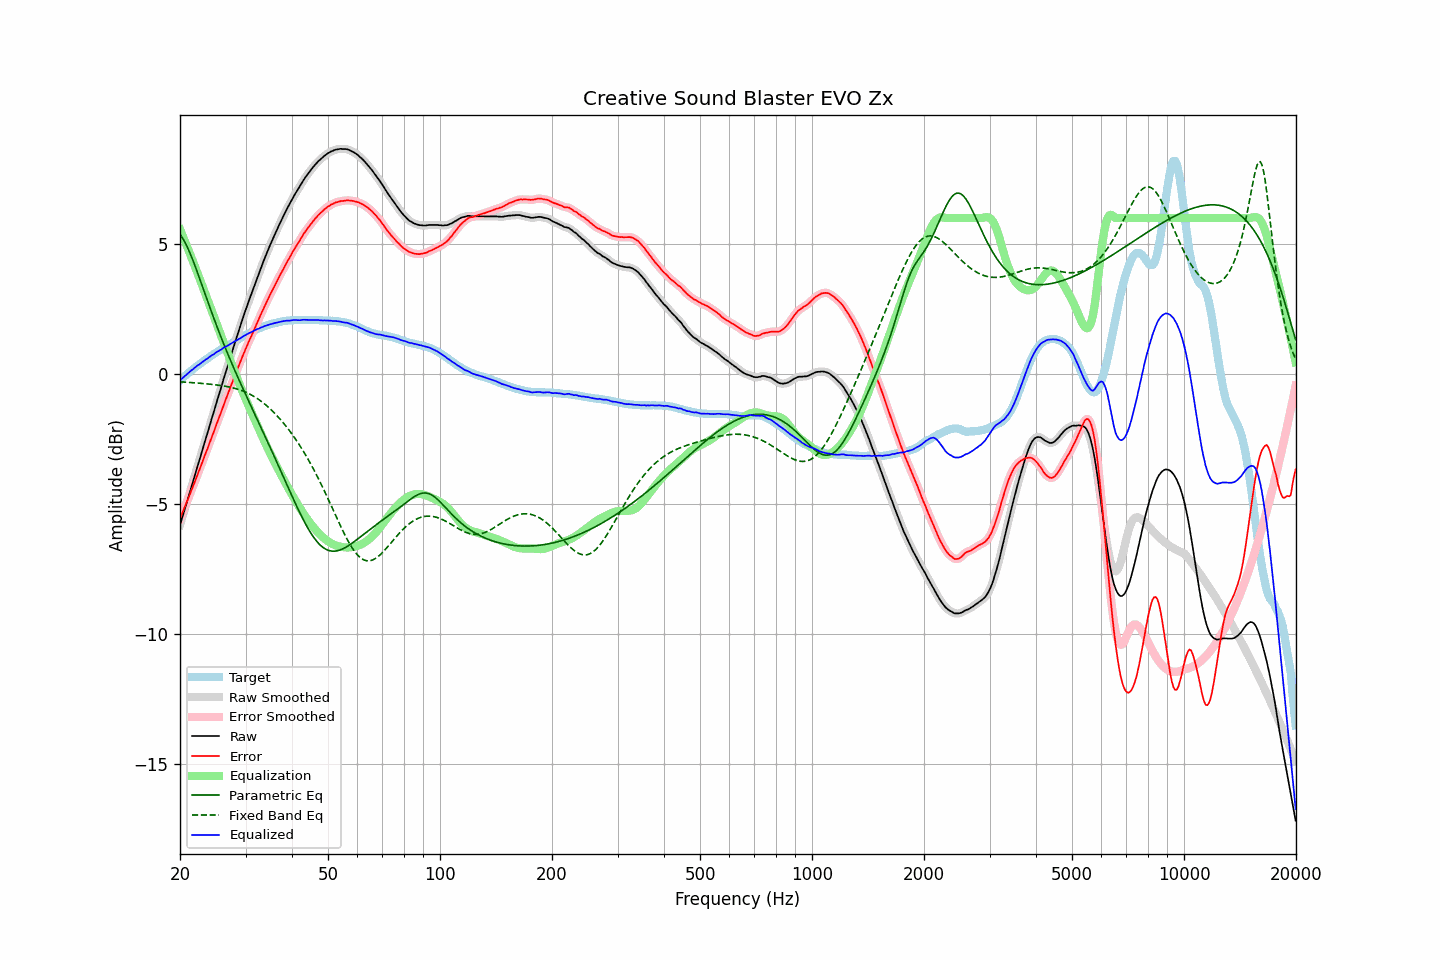

The file beside this chart, header and first rows:
frequency, raw, error, smoothed, error_smoothed, equalization, parametric_eq, fixed_band_eq, equalized_raw, equalized_smoothed, target
20.00, -5.81, -5.57, -5.81, -5.56, 5.57, 5.37, -0.30, -0.25, -0.25, -0.25
20.20, -5.60, -5.42, -5.61, -5.42, 5.42, 5.29, -0.30, -0.19, -0.19, -0.19
20.40, -5.40, -5.26, -5.40, -5.27, 5.27, 5.19, -0.31, -0.14, -0.14, -0.14
20.61, -5.20, -5.12, -5.20, -5.12, 5.12, 5.08, -0.31, -0.08, -0.08, -0.08
20.81, -4.99, -4.96, -4.99, -4.97, 4.96, 4.96, -0.32, -0.03, -0.03, -0.03
21.02, -4.78, -4.81, -4.78, -4.81, 4.81, 4.82, -0.32, 0.03, 0.03, 0.03
21.23, -4.57, -4.65, -4.58, -4.65, 4.65, 4.68, -0.33, 0.08, 0.08, 0.08
21.44, -4.36, -4.49, -4.37, -4.50, 4.50, 4.53, -0.33, 0.14, 0.13, 0.13
21.66, -4.17, -4.35, -4.16, -4.34, 4.34, 4.38, -0.34, 0.17, 0.18, 0.18
21.87, -3.95, -4.18, -3.95, -4.18, 4.18, 4.22, -0.34, 0.23, 0.23, 0.23
22.09, -3.74, -4.02, -3.74, -4.02, 4.02, 4.05, -0.35, 0.28, 0.28, 0.28
22.31, -3.53, -3.86, -3.54, -3.86, 3.86, 3.88, -0.35, 0.33, 0.33, 0.33
22.54, -3.34, -3.71, -3.33, -3.70, 3.70, 3.71, -0.36, 0.36, 0.37, 0.37
22.76, -3.12, -3.54, -3.12, -3.54, 3.54, 3.53, -0.36, 0.42, 0.41, 0.42
22.99, -2.92, -3.37, -2.91, -3.37, 3.38, 3.36, -0.37, 0.46, 0.46, 0.46
23.22, -2.71, -3.21, -2.71, -3.21, 3.21, 3.18, -0.37, 0.51, 0.51, 0.51
23.45, -2.49, -3.04, -2.50, -3.05, 3.05, 3.01, -0.38, 0.56, 0.55, 0.55
23.69, -2.30, -2.89, -2.29, -2.89, 2.89, 2.84, -0.38, 0.59, 0.59, 0.60
23.92, -2.08, -2.72, -2.08, -2.72, 2.72, 2.66, -0.39, 0.64, 0.64, 0.64
24.16, -1.87, -2.56, -1.88, -2.56, 2.56, 2.49, -0.40, 0.68, 0.68, 0.69
24.40, -1.66, -2.39, -1.67, -2.39, 2.39, 2.32, -0.40, 0.73, 0.72, 0.73
24.65, -1.47, -2.23, -1.46, -2.23, 2.22, 2.15, -0.41, 0.76, 0.77, 0.76
24.89, -1.25, -2.06, -1.25, -2.06, 2.06, 1.99, -0.42, 0.81, 0.81, 0.81
25.14, -1.04, -1.89, -1.05, -1.89, 1.89, 1.82, -0.42, 0.85, 0.85, 0.84
25.39, -0.84, -1.72, -0.84, -1.72, 1.73, 1.66, -0.43, 0.88, 0.88, 0.88
25.65, -0.64, -1.56, -0.64, -1.56, 1.56, 1.50, -0.44, 0.92, 0.92, 0.92
25.91, -0.44, -1.40, -0.43, -1.39, 1.39, 1.34, -0.45, 0.95, 0.96, 0.96
26.16, -0.22, -1.22, -0.23, -1.23, 1.23, 1.19, -0.46, 1.01, 1.00, 1.00
26.43, -0.03, -1.06, -0.03, -1.06, 1.06, 1.03, -0.47, 1.03, 1.04, 1.03
26.69, 0.18, -0.90, 0.18, -0.89, 0.90, 0.88, -0.48, 1.07, 1.07, 1.07
26.96, 0.37, -0.74, 0.37, -0.73, 0.73, 0.73, -0.49, 1.10, 1.10, 1.11
27.23, 0.57, -0.57, 0.57, -0.57, 0.57, 0.58, -0.51, 1.14, 1.14, 1.14
27.50, 0.77, -0.40, 0.78, -0.40, 0.40, 0.44, -0.52, 1.18, 1.18, 1.18
27.77, 0.98, -0.24, 0.98, -0.24, 0.24, 0.29, -0.54, 1.22, 1.22, 1.22
28.05, 1.18, -0.07, 1.17, -0.08, 0.08, 0.15, -0.55, 1.26, 1.26, 1.25
28.33, 1.37, 0.08, 1.37, 0.08, -0.08, 0.01, -0.57, 1.29, 1.29, 1.29
28.62, 1.55, 0.23, 1.56, 0.23, -0.23, -0.13, -0.59, 1.32, 1.32, 1.32
28.90, 1.75, 0.38, 1.75, 0.38, -0.39, -0.27, -0.61, 1.36, 1.36, 1.36
29.19, 1.94, 0.54, 1.94, 0.54, -0.54, -0.41, -0.63, 1.39, 1.39, 1.39
29.48, 2.13, 0.69, 2.13, 0.69, -0.69, -0.54, -0.65, 1.43, 1.43, 1.43
29.78, 2.31, 0.84, 2.31, 0.84, -0.84, -0.68, -0.68, 1.47, 1.47, 1.47
30.08, 2.49, 0.99, 2.49, 0.99, -0.99, -0.81, -0.70, 1.51, 1.51, 1.50
30.38, 2.67, 1.13, 2.67, 1.13, -1.13, -0.95, -0.73, 1.54, 1.54, 1.54
30.68, 2.85, 1.28, 2.84, 1.27, -1.27, -1.08, -0.76, 1.57, 1.57, 1.57
30.99, 3.01, 1.41, 3.02, 1.41, -1.41, -1.21, -0.79, 1.60, 1.60, 1.61
31.30, 3.18, 1.55, 3.18, 1.55, -1.55, -1.35, -0.83, 1.63, 1.63, 1.64
31.61, 3.35, 1.69, 3.36, 1.69, -1.69, -1.48, -0.86, 1.66, 1.66, 1.66
31.93, 3.52, 1.83, 3.52, 1.83, -1.83, -1.61, -0.90, 1.69, 1.69, 1.69
32.24, 3.70, 1.98, 3.69, 1.97, -1.97, -1.74, -0.94, 1.73, 1.72, 1.72
32.57, 3.85, 2.10, 3.86, 2.11, -2.11, -1.88, -0.98, 1.74, 1.75, 1.75
32.89, 4.03, 2.25, 4.02, 2.25, -2.25, -2.01, -1.03, 1.78, 1.78, 1.78
33.22, 4.19, 2.39, 4.19, 2.38, -2.39, -2.14, -1.07, 1.80, 1.80, 1.80
33.55, 4.35, 2.52, 4.35, 2.52, -2.52, -2.28, -1.12, 1.83, 1.83, 1.83
33.89, 4.51, 2.66, 4.50, 2.66, -2.66, -2.41, -1.17, 1.85, 1.85, 1.84
34.23, 4.65, 2.79, 4.66, 2.79, -2.79, -2.54, -1.23, 1.87, 1.87, 1.86
34.57, 4.81, 2.91, 4.81, 2.92, -2.92, -2.68, -1.28, 1.89, 1.89, 1.89
34.92, 4.95, 3.04, 4.95, 3.04, -3.04, -2.81, -1.34, 1.91, 1.91, 1.91
35.27, 5.09, 3.17, 5.10, 3.17, -3.17, -2.95, -1.40, 1.92, 1.93, 1.93
35.62, 5.23, 3.29, 5.24, 3.29, -3.29, -3.09, -1.46, 1.94, 1.94, 1.95
35.97, 5.38, 3.41, 5.37, 3.41, -3.41, -3.22, -1.52, 1.96, 1.96, 1.96
... 635 more rows
